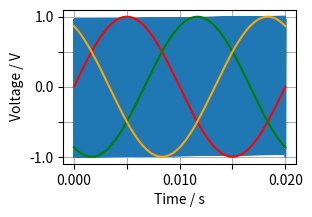
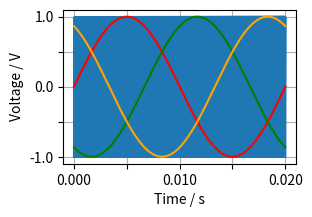
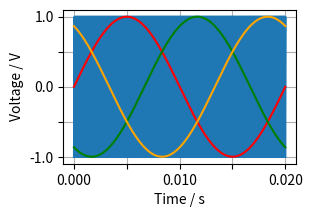

These figures' Python source, in order:
import numpy as np
import matplotlib.pyplot as plt


def plotVoltageOriginal(m=20):
    fig = plt.figure(figsize=(3, 2))
    ax = fig.add_subplot(1, 1, 1)
    t = np.linspace(0, 0.02, 200)
    w = np.sin((2 * np.pi / 0.02) * t)
    modulationFactor = 0.8
    voltage = 220 * np.sqrt(2)
    q2 = np.sign(
        (modulationFactor * np.sin(2 * np.pi * 50 + 0)) - (2 * (t * (m / 0.02) - np.floor(t * (m / 0.02))) - 1))
    q3 = np.sign((modulationFactor * np.sin(2 * np.pi * 50 + (-2 / 3 * np.pi))) - (
                2 * (t * (m / 0.02) - np.floor(t * (m / 0.02))) - 1))
    q4 = np.sign((modulationFactor * np.sin(2 * np.pi * 50 + (-4 / 3 * np.pi))) - (
                2 * (t * (m / 0.02) - np.floor(t * (m / 0.02))) - 1))
    frelax = 0.5 * (1 - np.cos(np.pi * t / (2 * 0.02)))
    pwm = frelax * q2 * voltage
    pwm2 = frelax * q3 * voltage
    pwm3 = frelax * q4 * voltage
    sin = frelax * w * voltage * modulationFactor
    plt.grid(True)
    plt.plot(t, pwm, color='red')
    # plt.plot(t,pwm2)
    # plt.plot(t,pwm3)
    plt.plot(t, sin, color='blue')
    for label in ax.yaxis.get_ticklabels()[::2]:
        label.set_visible(False)
    for label in ax.xaxis.get_ticklabels()[::2]:
        label.set_visible(False)
    plt.xlabel('Time / s')
    plt.ylabel('Voltage / V')
    plt.savefig("voltage.eps", bbox_inches='tight')
    plt.show()


def plotVoltage(Tend, steps):
    fig = plt.figure(figsize=(3, 2))
    ax = fig.add_subplot(1, 1, 1)
    t = np.linspace(0, Tend, steps)
    w = np.sin((2 * np.pi / 0.02) * t)
    modulationFactor = 1
    voltage = 220 * np.sqrt(2)

    Freq = 50
    FreqPWM = 20000
    Ac = 1
    Am = 1 * modulationFactor

    phase_m_A = 0
    phase_m_B = -2 / 3 * np.pi
    phase_m_C = -4 / 3 * np.pi
    fm = Freq
    fc = FreqPWM

    FSaw_fc = 2 * (t * fc - np.floor(t * fc)) - 1
    FCarrier = Ac * FSaw_fc

    FV_out_A = Am * np.sin((2 * np.pi * Freq * t) + phase_m_A)
    FV_out_B = Am * np.sin((2 * np.pi * Freq * t) + phase_m_B)
    FV_out_C = Am * np.sin((2 * np.pi * Freq * t) + phase_m_C)

    plt.plot(t, FCarrier)
    plt.plot(t, FV_out_A, color='red')
    plt.plot(t, FV_out_B, color = 'green')
    plt.plot(t, FV_out_C, color = 'orange')
    plt.show()
    F_PWM_A = np.sign(FV_out_A - FCarrier)
    F_PWM_B = np.sign(FV_out_B - FCarrier)
    F_PWM_C = np.sign(FV_out_C - FCarrier)

    # frelax = 0.5* (1-np.cos(np.pi*t/(2*0.02)))
    frelax = 1
    voltage = 1
    pwm = frelax * F_PWM_A * voltage
    pwm2 = frelax * F_PWM_B * voltage
    pwm3 = frelax * F_PWM_C * voltage

    diff = pwm[1:] - pwm[:-1]
    diff2 = pwm2[1:] - pwm2[:-1]
    diff3 = pwm3[1:] - pwm3[:-1]
    print('end', Tend, '| steps', steps, '|', np.where(diff != 0)[0].size, '|', np.where(diff2 != 0)[0].size, '|',
          np.where(diff3 != 0)[0].size, '| dt', t[1])
    sin = frelax * w * voltage * modulationFactor
    plt.grid(True)
    # plt.plot(t,pwm, color = 'red')
    # plt.plot(t,pwm2, color = 'green')
    # plt.plot(t,pwm3, color = 'orange')
    for label in ax.yaxis.get_ticklabels()[::2]:
        label.set_visible(False)
    for label in ax.xaxis.get_ticklabels()[::2]:
        label.set_visible(False)
    plt.xlabel('Time / s')
    plt.ylabel('Voltage / V')
    plt.savefig("voltage.jpg", bbox_inches='tight')
    # plt.show()


def utlPwm(t, freq, teeth):
    # sawfish pattern with higher frequency
    saw = t * teeth * freq - np.floor(t * teeth * freq)

    # plain sine wave
    sine = np.sin(freq * t * (2 * np.pi))

    # pwm signal by comparison
    pwm = np.sign(sine) * (saw - abs(sine) < 0)

    return pwm


def plotPwm():
    fig = plt.figure(figsize=(3, 2))
    ax = fig.add_subplot(1, 1, 1)

    t = np.linspace(0, 0.02, 20001)
    pwm = utlPwm(t, 50, teeth=400)
    sin = np.sin(50 * t * 2 * np.pi)
    diff = pwm[1:] - pwm[:-1]
    print(np.where(diff != 0)[0].size)
    plt.plot(t, pwm, color='red')
    plt.xlabel('Time / s')
    plt.ylabel('Input function')
    for label in ax.yaxis.get_ticklabels()[::2]:
        label.set_visible(False)
    for label in ax.xaxis.get_ticklabels()[::2]:
        label.set_visible(False)
    # plt.savefig("pwm1.eps", bbox_inches='tight')
    plt.show()

    fig = plt.figure(figsize=(3, 2))
    ax = fig.add_subplot(1, 1, 1)
    plt.xlabel('Time / s')
    plt.ylabel('Input function')
    plt.plot(t, pwm, color='red')
    plt.plot(t, sin, color='blue')
    for label in ax.yaxis.get_ticklabels()[::2]:
        label.set_visible(False)
    for label in ax.xaxis.get_ticklabels()[::2]:
        label.set_visible(False)
    # plt.savefig("pwm2.eps", bbox_inches='tight')
    # plt.show()


# plotPwm()
#plotVoltage(2 ** -8, 2**14+1)
plotVoltage(0.02, 20000)
plotVoltage(0.02, 200000)
plotVoltage(0.02, 2000000)
# plotVoltage(2 ** -20 * 4096 * 4, 4096 )
# plotVoltage(2 ** -20 * 4096 * 4, 4096 * 2)
# plotVoltage(2 ** -20 * 4096 * 4, 4096 * 4)
# plotVoltage(2 ** -20 * 4096 * 4, 4096 * 8)
